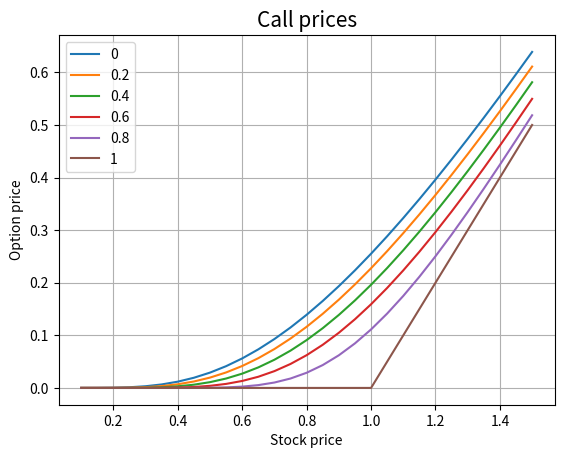
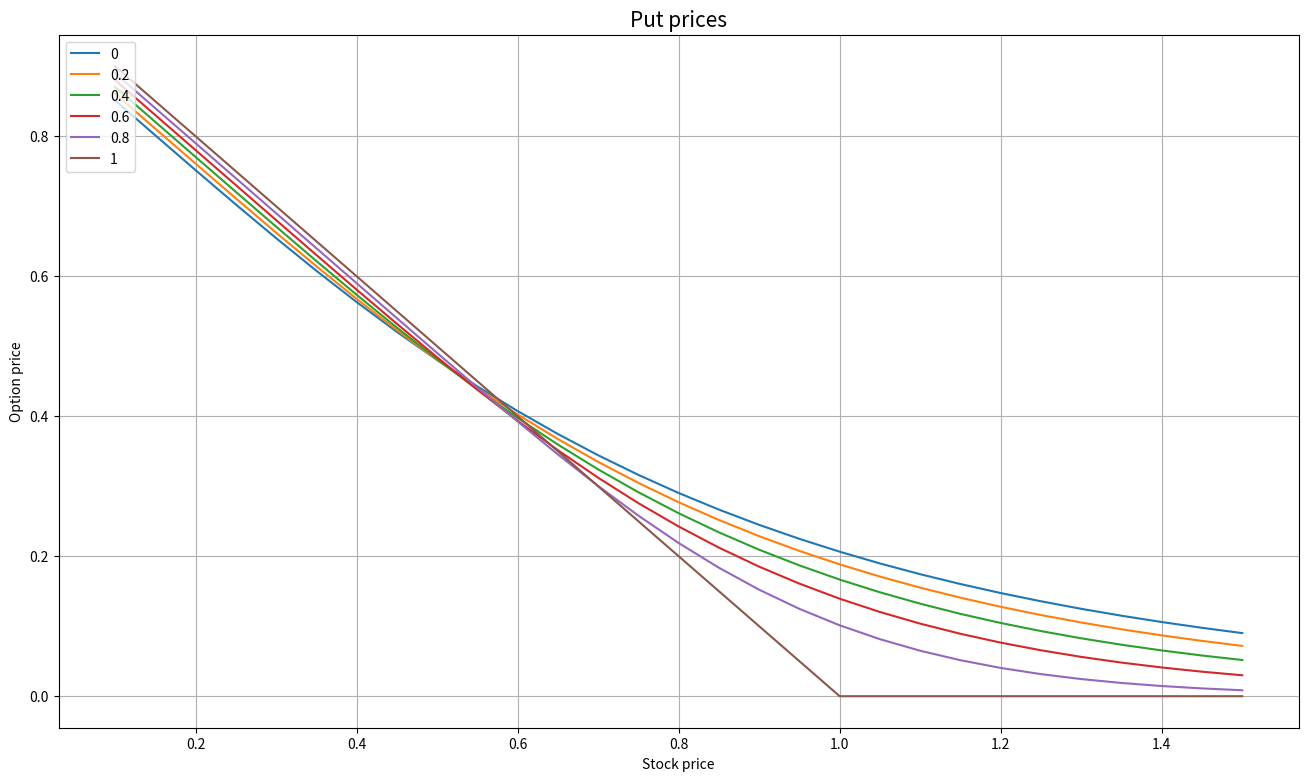
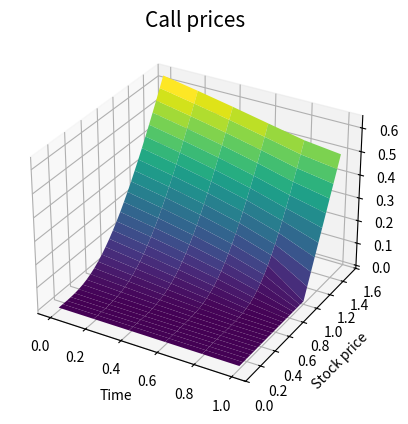
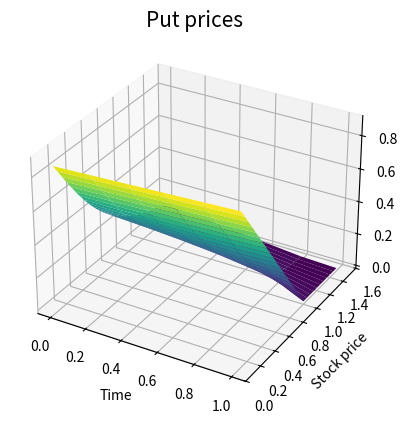

The matplotlib source for these figures, in order:
# -*- coding: utf-8 -*-
"""Lab07_180123048_subhamkumar_q1-q3.ipynb

Automatically generated by Colaboratory.

Original file is located at
    https://colab.research.google.com/drive/1swsj1G_QUdvtt66LVWiRdZii83KZF2Gs
"""

import math
import numpy as np
from scipy.stats import norm
import matplotlib.pyplot as plt
from matplotlib import cm
from mpl_toolkits.mplot3d import Axes3D

def european_option_prices(T,K,S,r,sig,t):
  
  if T == t:
    putp = max(K-S,0)
    callp = max(S-K,0)
    return(callp,putp)
  d_1 = (math.log(S/K)+(r+sig**2/2)*(T-t))/(sig*math.sqrt(T-t))
  d_2 = d_1-sig*math.sqrt(T-t)
  putp = K*math.exp(-r*(T-t))*norm.cdf(-1*d_2) - S*norm.cdf(-1*d_1)
  callp = S*norm.cdf(d_1) - K*norm.cdf(d_2)*math.exp(-r*(T-t))
  return(callp,putp)

def Graph3(X, Y, Z1, XLabel, YLabel, G1):
    fig = plt.figure()
    ax = fig.add_subplot(111, projection='3d')
    ax.plot_surface(np.array(X), np.array(Y), np.array(Z1),cmap=cm.viridis)
    ax.set_xlabel(XLabel, size=10)
    ax.set_ylabel(YLabel, size=10)
    plt.title(G1, size= 15)
    plt.figure(figsize=(16,9))
    plt.show()

T=1
K=1
r=0.05
sig=0.6

t = [0, 0.2, 0.4, 0.6, 0.8,1]
s = np.linspace(0.1,1.5,29)

call_p = np.zeros([len(t),len(s)])
put_p = np.zeros([len(t),len(s)])

for i in range(0,len(t)):
  for j in range(0,len(s)):
    call_p[i][j],put_p[i][j] = european_option_prices(1,1,s[j],0.05,0.6,t[i])

for i in range(0,len(t)):
  plt.plot(s,call_p[i][:],label = str(t[i]))
plt.grid()
plt.xlabel('Stock price')  
plt.ylabel('Option price')
plt.title('Call prices', size= 15)
plt.legend(loc="upper left")
plt.figure(figsize=(16,9))
plt.show()

for i in range(0,len(t)):
  plt.plot(s,put_p[i][:],label = str(t[i]))
plt.grid()
plt.xlabel('Stock price')  
plt.ylabel('Option price')
plt.title('Put prices', size= 15)
plt.legend(loc="upper left")
plt.figure(figsize=(20 ,15))
plt.show()

time = []

for j in range(0,6):
  for i in range(0,29):
    
    time.append(t[j])
  
X  = np.reshape(time, (6, 29))

Y = []
for j in range(0,6):
  Y.append(s)

Y = np.reshape(Y, (6, 29))

fig = plt.figure()
ax = Axes3D(fig)
ax.scatter(X, Y, call_p)
ax.set_xlabel('Time', size=10)
ax.set_ylabel('Stock price', size=10)
plt.title("Call prices", size=15)
plt.show()

fig = plt.figure()
ax = Axes3D(fig)
ax.scatter(X, Y, put_p)
ax.set_xlabel('Time', size=10)
ax.set_ylabel('Stock price', size=10)
plt.title("Put prices", size=15)
plt.show()

Graph3(X, Y,call_p , "Time", "Stock price", "Call prices")

Graph3(X, Y,put_p , "Time", "Stock price", "Put prices")